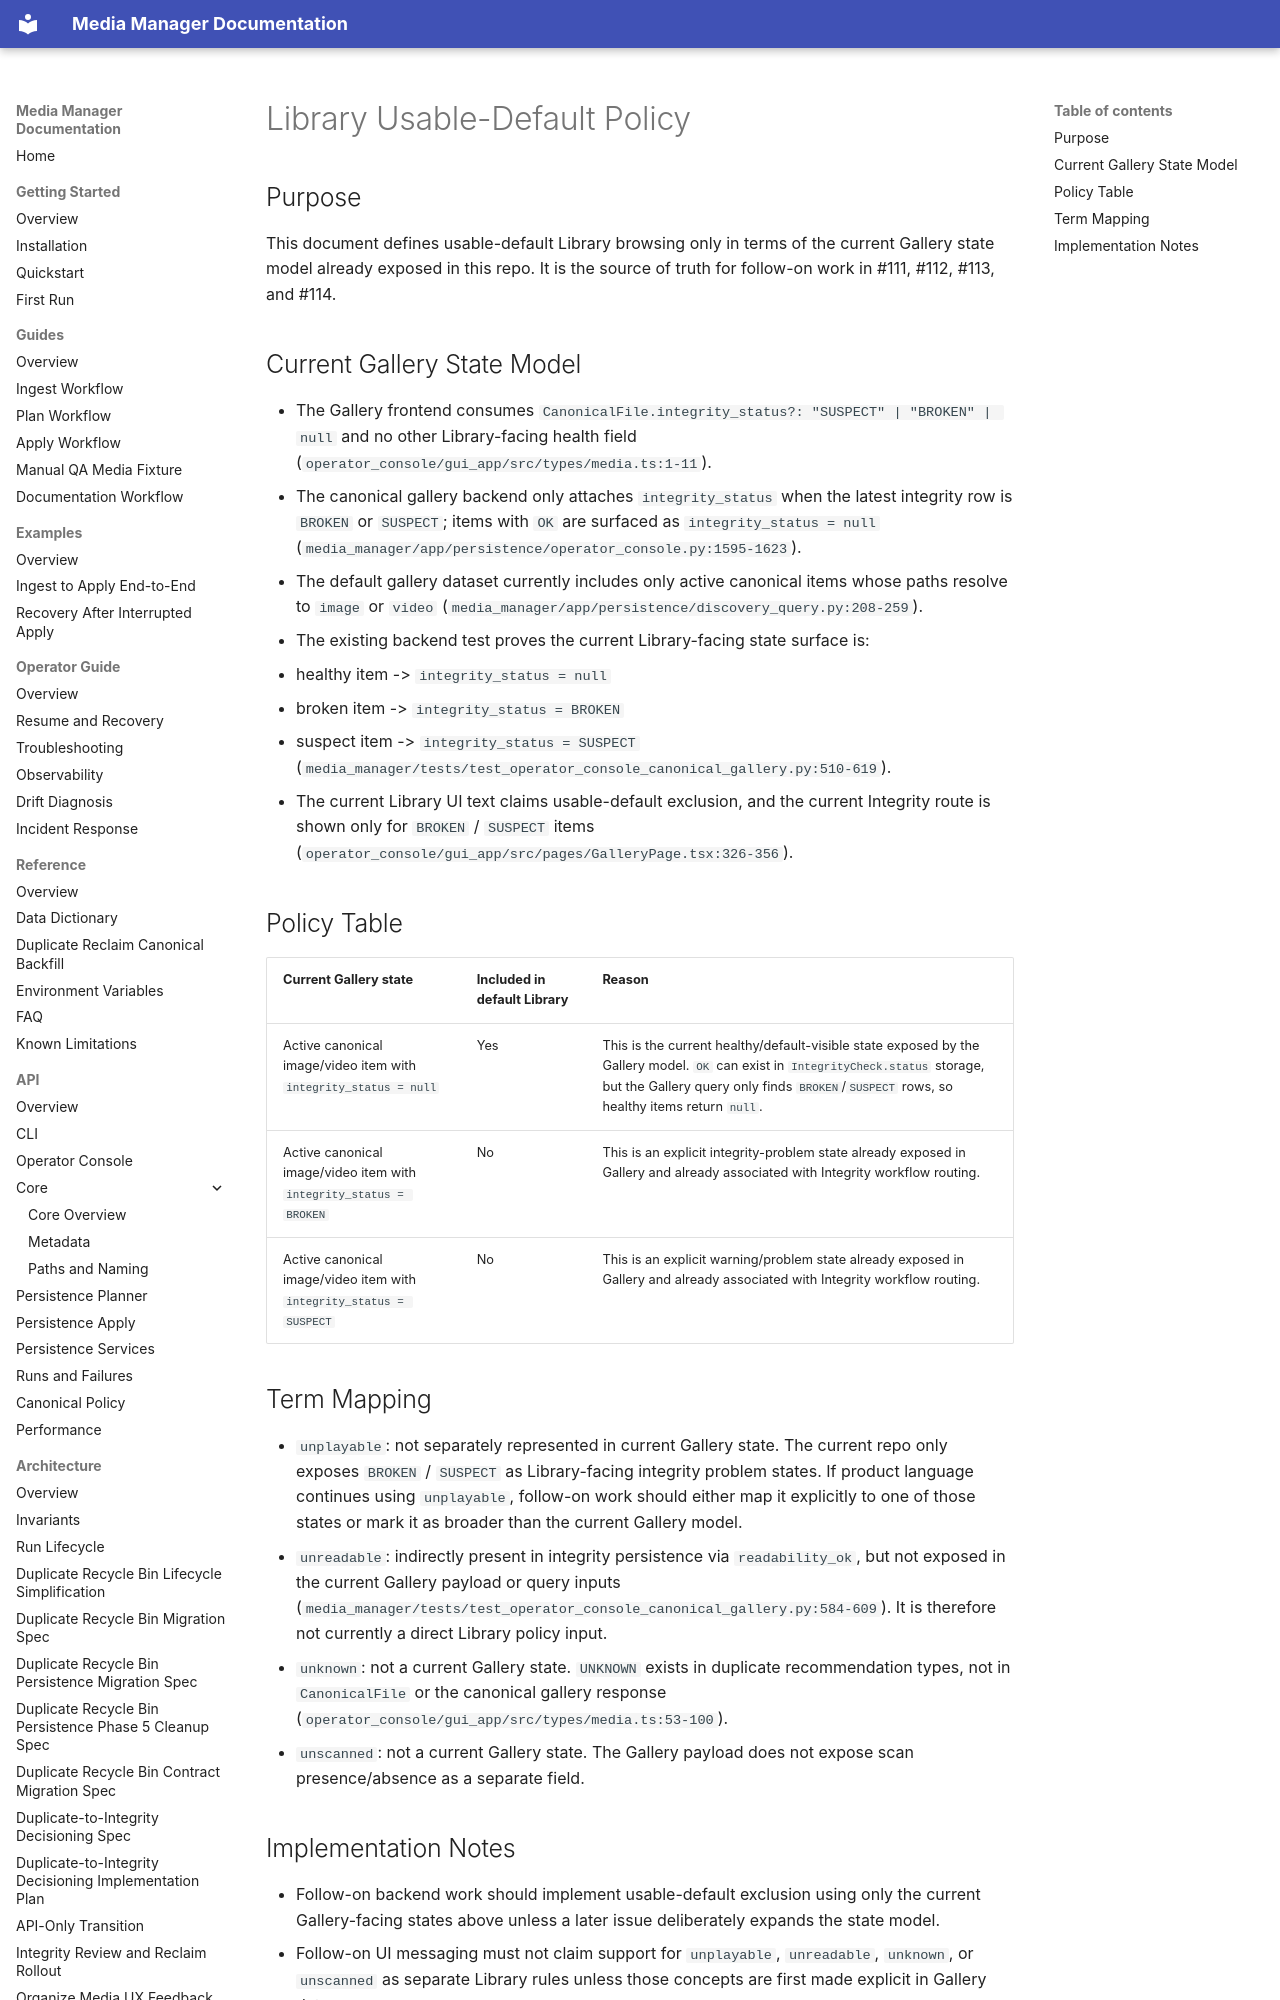

repository: harishkamathuk/media-manager · page: architecture/library-usable-default-policy/index.html · generator: mkdocs

# Library Usable-Default Policy

## Purpose

This document defines usable-default Library browsing only in terms of the current Gallery state model already exposed in this repo. It is the source of truth for follow-on work in #111, #112, #113, and #114.

## Current Gallery State Model

- The Gallery frontend consumes `CanonicalFile.integrity_status?: "SUSPECT" | "BROKEN" | null` and no other Library-facing health field (`operator_console/gui_app/src/types/media.ts:1-11`).
- The canonical gallery backend only attaches `integrity_status` when the latest integrity row is `BROKEN` or `SUSPECT`; items with `OK` are surfaced as `integrity_status = null` (`media_manager/app/persistence/operator_console.py:1595-1623`).
- The default gallery dataset currently includes only active canonical items whose paths resolve to `image` or `video` (`media_manager/app/persistence/discovery_query.py:208-259`).
- The existing backend test proves the current Library-facing state surface is:
  - healthy item -> `integrity_status = null`
  - broken item -> `integrity_status = BROKEN`
  - suspect item -> `integrity_status = SUSPECT`
  (`media_manager/tests/test_operator_console_canonical_gallery.py:510-619`).
- The current Library UI text claims usable-default exclusion, and the current Integrity route is shown only for `BROKEN` / `SUSPECT` items (`operator_console/gui_app/src/pages/GalleryPage.tsx:326-356`).

## Policy Table

| Current Gallery state | Included in default Library | Reason |
|---|---|---|
| Active canonical image/video item with `integrity_status = null` | Yes | This is the current healthy/default-visible state exposed by the Gallery model. `OK` can exist in `IntegrityCheck.status` storage, but the Gallery query only finds `BROKEN`/`SUSPECT` rows, so healthy items return `null`. |
| Active canonical image/video item with `integrity_status = BROKEN` | No | This is an explicit integrity-problem state already exposed in Gallery and already associated with Integrity workflow routing. |
| Active canonical image/video item with `integrity_status = SUSPECT` | No | This is an explicit warning/problem state already exposed in Gallery and already associated with Integrity workflow routing. |
